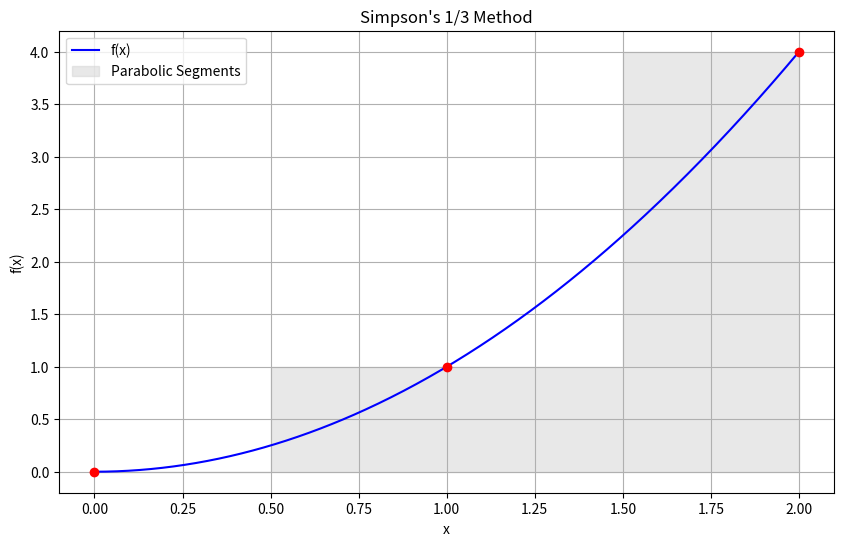

Write the Python code that produced this figure.
import numpy as np
import matplotlib.pyplot as plt
import pandas as pd

def f(x):
    return x**2

def simpsons_one_third_method(a, b, n):
    if n % 2 != 0:
        raise ValueError("Number of subintervals (n) must be even.")
    h = (b - a) / n
    x = np.linspace(a, b, n + 1)
    y = f(x)
    integral = (h / 3) * (y[0] + 4 * sum(y[1:n:2]) + 2 * sum(y[2:n-1:2]) + y[-1])
    data = {
        'x': x,
        'f(x)': y
    }
    df_table = pd.DataFrame(data)
    print(df_table.to_string(index=False))
    return integral, x, y

a = 0
b = 2
n = 2

try:
    integral, x, y = simpsons_one_third_method(a, b, n)
    print(f"\nEstimated integral using Simpson's 1/3 method: {integral:.5f}")
except ValueError as e:
    print(e)

plt.figure(figsize=(10, 6))
x_vals = np.linspace(a, b, 500)
y_vals = f(x_vals)

plt.plot(x_vals, y_vals, label='f(x)', color='blue')
plt.fill_between(x, 0, y, step='mid', color='lightgray', alpha=0.5, label='Parabolic Segments')
plt.scatter(x, y, color='red', zorder=5)

plt.title("Simpson's 1/3 Method")
plt.xlabel('x')
plt.ylabel('f(x)')
plt.grid(True)
plt.legend()
plt.show()
